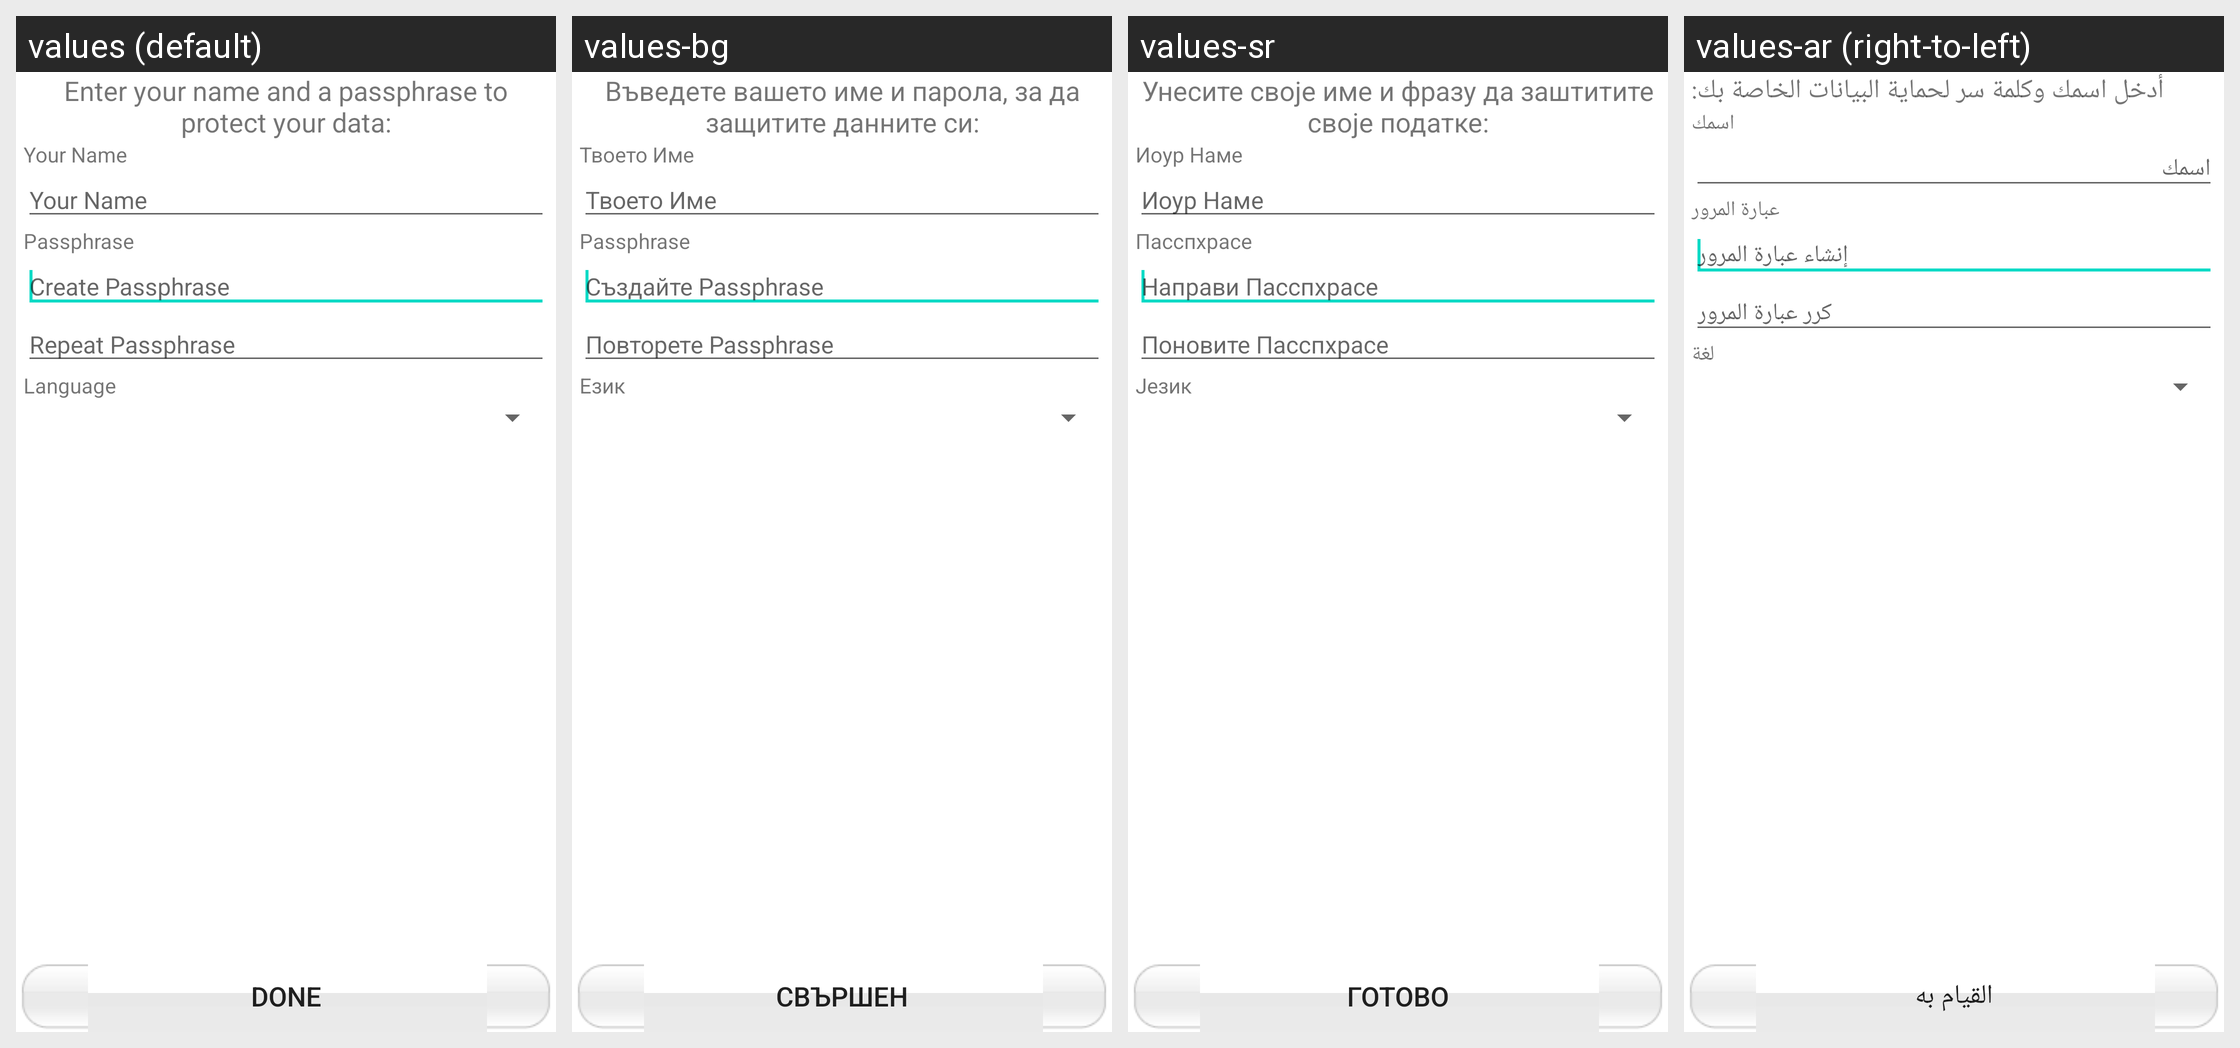

This grid shows one Android layout under several languages. Give, for every string resource on the screen, its name, the default text and each shown locale's text.
Android screen res/layout/contact_adder.xml rendered under 4 locales, left to right: values (default), values-bg, values-sr, values-ar (right-to-left). Device: Nexus 5 (rendered at 1080×1920; each locale shown at half size, 540×960, under a caption strip naming it); theme Theme.MaterialComponents.DayNight.NoActionBar.
Other locales in the repository, not shown: values-af, values-az, values-be, values-bn, values-bs, values-ca, values-cb, values-cs, values-cy, values-da, values-de, values-el, values-eo, values-es, values-et, values-eu, values-fa, values-fi, values-fr, values-ga, values-gl, values-gu, values-ha, values-hi, values-hm, values-hr, values-ht, values-hu, values-hy, values-ig, values-in, values-is, values-it, values-iw, values-ja, values-ji, values-jv, values-ka, values-kk, values-km, values-kn, values-ko, values-la, values-lo, values-lt, values-lv, values-mg, values-mi, values-mk, values-ml, values-mn, values-mr, values-ms, values-mt, values-my, values-ne, values-nl, values-no, values-ny, values-pa, values-pl, values-pt, values-ro, values-ru, values-si, values-sk, values-sl, values-so, values-sq, values-st, values-su, values-sv, values-sw, values-ta, values-te, values-tg, values-th, values-tl, values-tr, values-uk, values-ur, values-uz, values-vi, values-yo, values-zh, values-zh-rCN, values-zh-rTW, values-zu.
Strings drawn on this screen, with the default value and each locale's value (text and hints the layout hard-codes, and strings that could not be matched under every locale, appear in the picture but are not listed):

label_FindInstruct
  values: Enter your name and a passphrase to protect your data:
  values-bg: Въведете вашето име и парола, за да защитите данните си:
  values-sr: Унесите своје име и фразу да заштитите своје податке:
  values-ar: أدخل اسمك وكلمة سر لحماية البيانات الخاصة بك:

label_ContactName
  values: Your Name
  values-bg: Твоето Име
  values-sr: Иоур Наме
  values-ar: اسمك

title_passphrase
  values: Passphrase
  values-bg: Passphrase
  values-sr: Пасспхрасе
  values-ar: عبارة المرور

label_PassHintCreate
  values: Create Passphrase
  values-bg: Създайте Passphrase
  values-sr: Направи Пасспхрасе
  values-ar: إنشاء عبارة المرور

label_PassHintRepeat
  values: Repeat Passphrase
  values-bg: Повторете Passphrase
  values-sr: Поновите Пасспхрасе
  values-ar: كرر عبارة المرور

menu_language
  values: Language
  values-bg: Език
  values-sr: Језик
  values-ar: لغة

btn_Done
  values: Done
  values-bg: Свършен
  values-sr: Готово
  values-ar: القيام به
